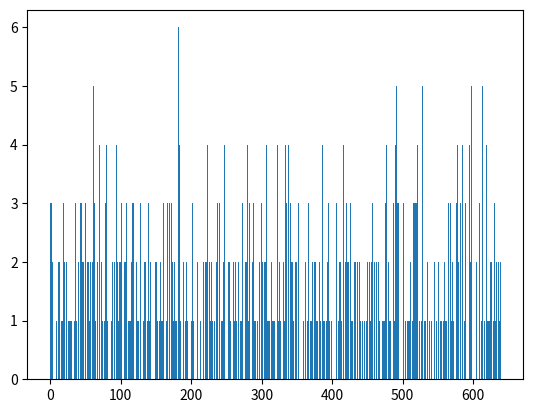

This chart was generated by the following Python code:
# -*- coding: utf-8 -*-
"""
Created on Sat May 15 14:24:21 2021

@author: Admin
"""

import matplotlib.pyplot as plt

class SeperateChaining:
    class LinkedNode:
        def __init__(self,k,v,n):
            self.key = k; self.value = v; self.next_node= n;
    
    table,size = [],0
    load_factor = 2;
    def __init__(self,m=10):
        if(m <= 10): m =10;
        self.table = [None]*m;
    
    def __h(self,key):
        key = str(key);
        return abs(hash(key))%len(self.table);

    def __getNode(self,key):
        n = self.table[self.__h(key)];
        while(n != None and not n.key == key ): n = n.next_node;
        return n;

    def length(self): return self.size;

    def get(self,key):
        node = self.__getNode(key);
        return node if node == None else node.value
        
    def put(self,key,value):
        node = self.__getNode(key);
        oldvalue = None;
        if(node != None):
            oldvalue = node.value;
            node.value = value;
        else:
            i = self.__h(key);
            self.table[i] = self.LinkedNode(key,value,self.table[i]);
            self.size += 1;
        if(self.size/len(self.table) > self.load_factor): self.rehash();
        return oldvalue;
    
    def delete(self,key):
        i = self.__h(key);
        if(self.table[i] == None): return;
        if(self.table[i].key == key):
            self.table[i] = self.table[i].next_node; self.size -= 1;
        else:
            prev = self.table[i];
            while(prev.next_node != None and  prev.next_node.key != key):
                prev = prev.next_node;
                
            if(prev.next_node != None):
                prev.next_node = prev.next_node.next_node;
                self.size -= 1;

    def display(self):
        x,y = [],[];
        for i in range(len(self.table)):
            x.append(i);
            firstnode = self.table[i];
            item_list = [];
            while(firstnode != None):
                item_list.append((firstnode.key,firstnode.value));
                firstnode = firstnode.next_node
            y.append(len(item_list));
        print("table length : ",len(self.table));
        plt.bar(x,y);
        plt.show();

    def rehash(self):
        oldtable = self.table[:];
        newChain = SeperateChaining(2*len(self.table));
        for i in range(len(oldtable)):
            firstnode = oldtable[i];
            item_list = [];
            while(firstnode != None):
                item_list.append(firstnode)
                firstnode = firstnode.next_node
            for j in range(len(item_list)):
                k,v = item_list[j].key,item_list[j].value;
                newChain.put(k,v);
        self.size = newChain.length();
        self.table = newChain.table;

n = 1000; # try n about 100000
h = SeperateChaining();
for i in range(n):
    h.put(i,i);
for i in range(n):
    if(type(h.get(i))!= int): print(i,"RIP");
print("Seperate Chaining Hashing HashTable OK");

print("PASS");

arr = []

for i in range(n):
    arr.append(i);
for i in range(n):
    if(not i in arr): print(i,"RIP");
print("ArrayList is OK");

h.display(); #if you try n about 100000 plese comment this line.
